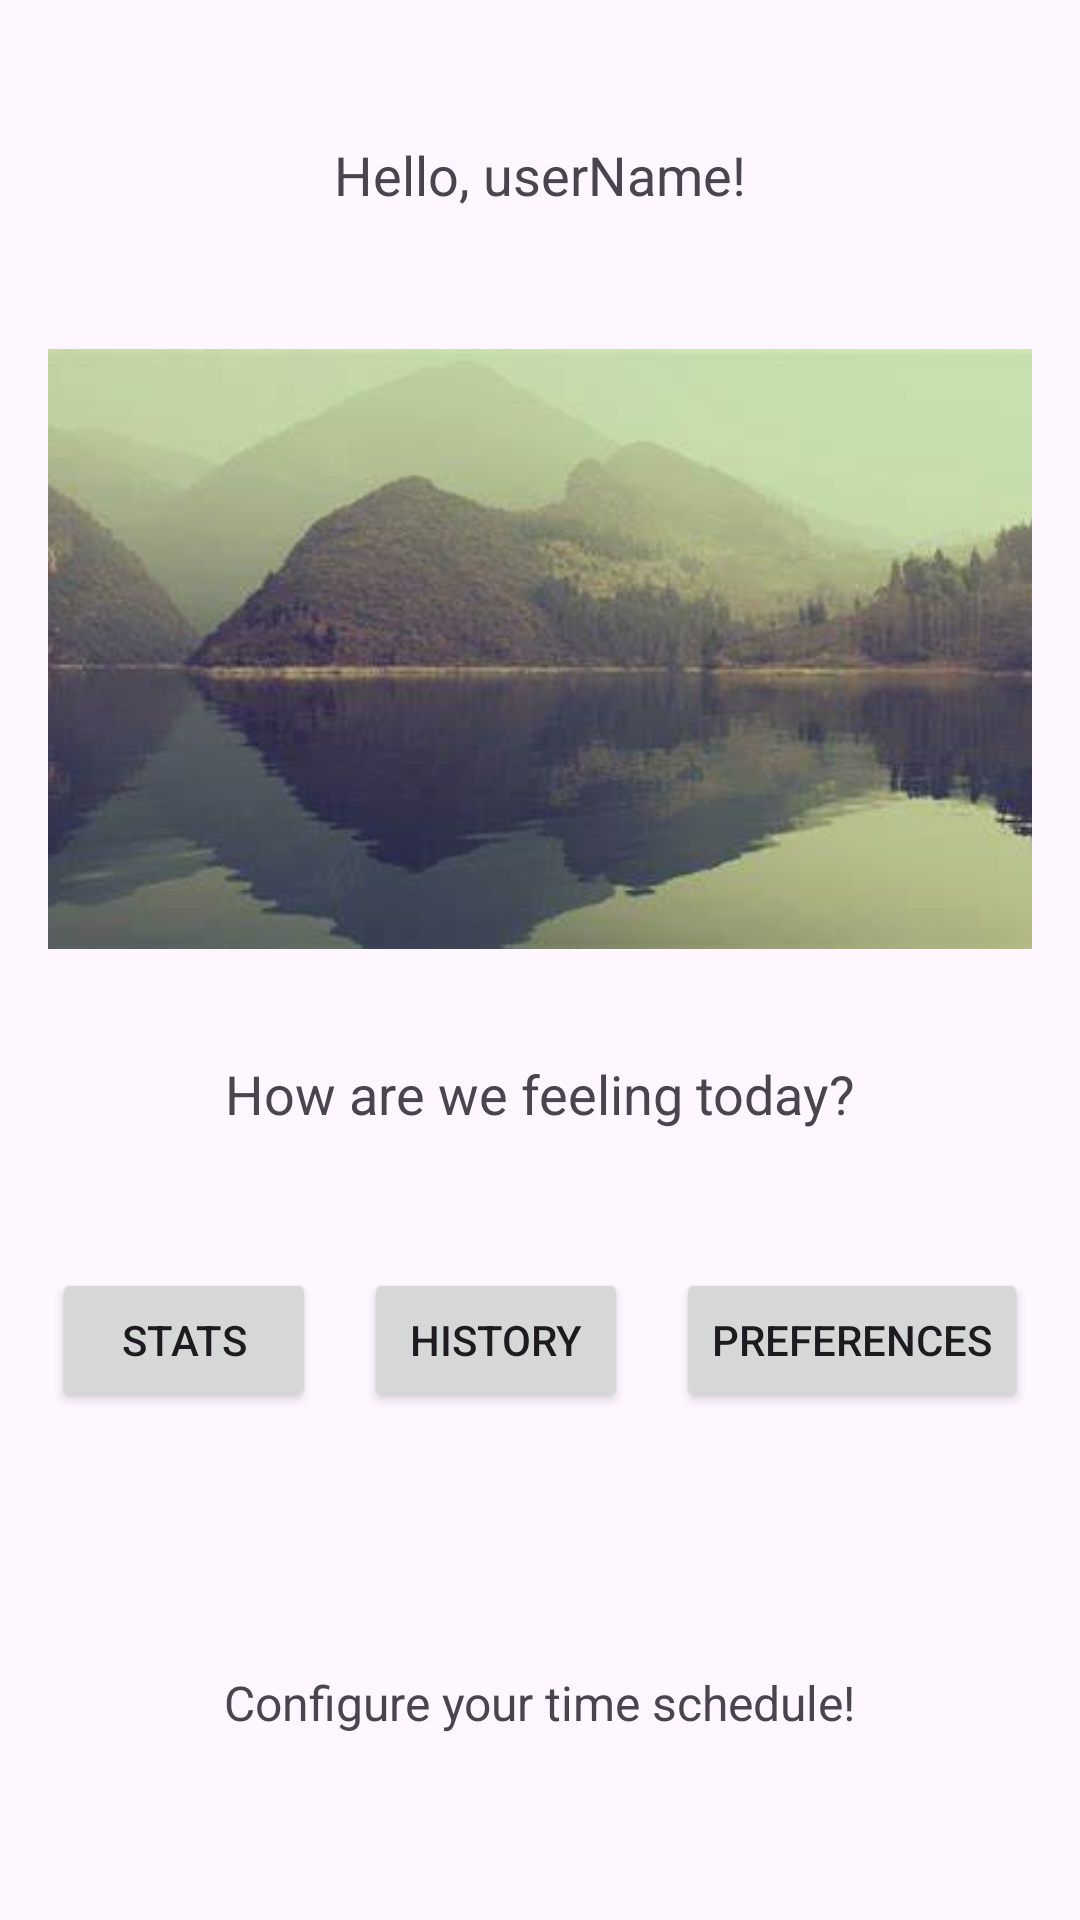

Layout XML and referenced resources for this Android screen:
<!-- AndroidManifest.xml: application theme Theme.SmaMySuperAlarm -->
<!-- res/layout/layout_page3.xml -->
<?xml version="1.0" encoding="utf-8"?>
<LinearLayout xmlns:android="http://schemas.android.com/apk/res/android"
    android:layout_width="match_parent"
    android:layout_height="match_parent"
    android:orientation="vertical"
    android:padding="16dp">

    <TextView
        android:layout_marginTop="30dp"
        android:id="@+id/greeting"
        android:layout_width="wrap_content"
        android:layout_height="wrap_content"
        android:text="Hello, userName!"
        android:textSize="18sp"
        android:layout_gravity="center_horizontal"
        android:layout_marginBottom="16dp" />

    <ImageView
        android:layout_marginTop="30dp"
        android:id="@+id/dashboard_image"
        android:layout_width="match_parent"
        android:layout_height="200dp"
        android:layout_marginBottom="16dp"
        android:scaleType="centerCrop"
        android:src="@drawable/img1" />

    <TextView
        android:layout_marginTop="20dp"
        android:layout_width="wrap_content"
        android:layout_height="wrap_content"
        android:text="How are we feeling today?"
        android:textSize="18sp"
        android:layout_gravity="center_horizontal"
        android:layout_marginBottom="16dp" />

    <LinearLayout
        android:layout_marginTop="30dp"
        android:layout_width="match_parent"
        android:layout_height="wrap_content"
        android:orientation="horizontal"
        android:gravity="center"
        android:layout_marginBottom="16dp">

        <Button
            android:id="@+id/stats_button"
            android:layout_width="wrap_content"
            android:layout_height="wrap_content"
            android:text="Stats" />

        <Button
            android:id="@+id/history_button"
            android:layout_width="wrap_content"
            android:layout_height="wrap_content"
            android:text="History"
            android:layout_marginStart="16dp"
            android:layout_marginEnd="16dp" />

        <Button
            android:id="@+id/preferences_button"
            android:layout_width="wrap_content"
            android:layout_height="wrap_content"
            android:text="Preferences" />
    </LinearLayout>

    <TextView
        android:layout_marginTop="70dp"
        android:layout_width="wrap_content"
        android:layout_height="wrap_content"
        android:text="Configure your time schedule!"
        android:textSize="16sp"
        android:layout_gravity="center_horizontal" />

</LinearLayout>
<!-- resources referenced by this layout -->
<resources>
  <!-- drawable img1: jpg bitmap (drawable, 11266 bytes) -->
  <style name="Theme.SmaMySuperAlarm" parent="Base.Theme.SmaMySuperAlarm" />
  <style name="Base.Theme.SmaMySuperAlarm" parent="Theme.Material3.DayNight.NoActionBar">
          
          
      </style>
</resources>
